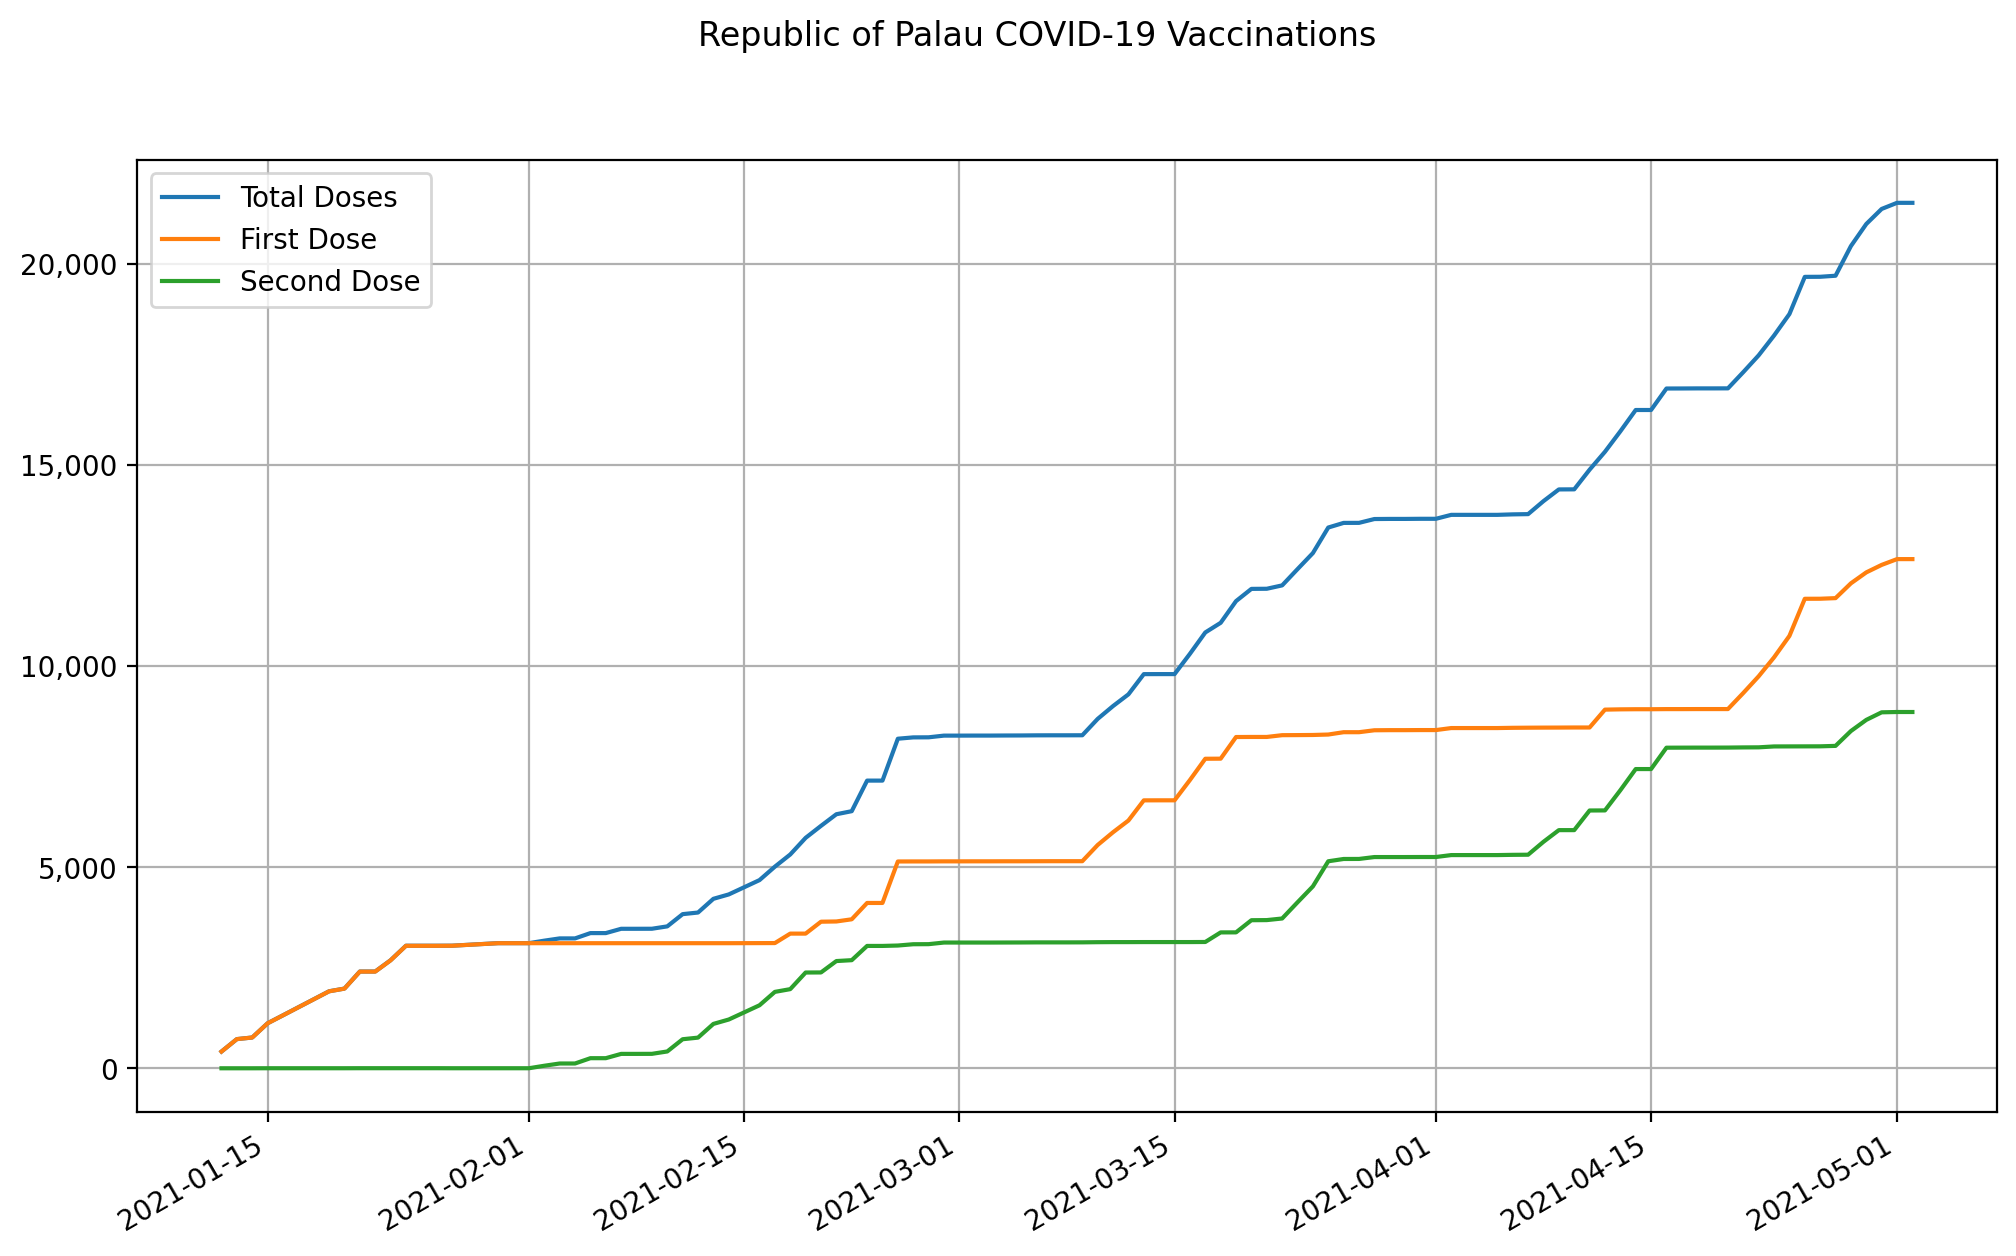

Source data for this figure (header and first rows):
date, state, total doses, first dose, second dose
2021-01-12, Republic of Palau, 416, 416, 0
2021-01-13, Republic of Palau, 725, 725, 0
2021-01-14, Republic of Palau, 765, 765, 0
2021-01-15, Republic of Palau, 1119, 1118, 1
2021-01-16, Republic of Palau, 1317, 1316, 1
2021-01-17, Republic of Palau, 1516, 1515, 1
2021-01-18, Republic of Palau, 1715, 1714, 1
2021-01-19, Republic of Palau, 1914, 1913, 1
2021-01-20, Republic of Palau, 1981, 1980, 1
2021-01-21, Republic of Palau, 2405, 2403, 2
2021-01-22, Republic of Palau, 2405, 2403, 2
2021-01-23, Republic of Palau, 2685, 2683, 2
2021-01-24, Republic of Palau, 3046, 3044, 2
2021-01-25, Republic of Palau, 3046, 3044, 2
2021-01-26, Republic of Palau, 3046, 3044, 2
2021-01-27, Republic of Palau, 3047, 3046, 1
2021-01-28, Republic of Palau, 3068, 3067, 1
2021-01-29, Republic of Palau, 3089, 3088, 1
2021-01-30, Republic of Palau, 3110, 3109, 1
2021-01-31, Republic of Palau, 3110, 3109, 1
2021-02-01, Republic of Palau, 3110, 3109, 1
2021-02-02, Republic of Palau, 3172, 3109, 63
2021-02-03, Republic of Palau, 3228, 3109, 119
2021-02-04, Republic of Palau, 3228, 3109, 119
2021-02-05, Republic of Palau, 3360, 3109, 251
2021-02-06, Republic of Palau, 3360, 3109, 251
2021-02-07, Republic of Palau, 3467, 3109, 358
2021-02-08, Republic of Palau, 3467, 3109, 358
2021-02-09, Republic of Palau, 3468, 3109, 359
2021-02-10, Republic of Palau, 3527, 3109, 418
2021-02-11, Republic of Palau, 3831, 3109, 722
2021-02-12, Republic of Palau, 3871, 3109, 762
2021-02-13, Republic of Palau, 4212, 3109, 1103
2021-02-14, Republic of Palau, 4321, 3109, 1212
2021-02-15, Republic of Palau, 4499, 3110, 1389
2021-02-16, Republic of Palau, 4677, 3111, 1566
2021-02-17, Republic of Palau, 5011, 3112, 1899
2021-02-18, Republic of Palau, 5314, 3347, 1967
2021-02-19, Republic of Palau, 5727, 3347, 2380
2021-02-20, Republic of Palau, 6025, 3643, 2382
2021-02-21, Republic of Palau, 6314, 3649, 2665
2021-02-22, Republic of Palau, 6390, 3703, 2687
2021-02-23, Republic of Palau, 7150, 4109, 3041
2021-02-24, Republic of Palau, 7150, 4109, 3041
2021-02-25, Republic of Palau, 8191, 5140, 3051
2021-02-26, Republic of Palau, 8224, 5141, 3083
2021-02-27, Republic of Palau, 8226, 5141, 3085
2021-02-28, Republic of Palau, 8268, 5143, 3125
2021-03-01, Republic of Palau, 8268, 5143, 3125
2021-03-02, Republic of Palau, 8269, 5144, 3125
2021-03-03, Republic of Palau, 8269, 5144, 3125
2021-03-04, Republic of Palau, 8271, 5145, 3126
2021-03-05, Republic of Palau, 8272, 5145, 3127
2021-03-06, Republic of Palau, 8275, 5146, 3129
2021-03-07, Republic of Palau, 8276, 5147, 3129
2021-03-08, Republic of Palau, 8276, 5147, 3129
2021-03-09, Republic of Palau, 8277, 5147, 3130
2021-03-10, Republic of Palau, 8684, 5550, 3134
2021-03-11, Republic of Palau, 9003, 5867, 3136
2021-03-12, Republic of Palau, 9294, 6158, 3136
... 51 more rows
